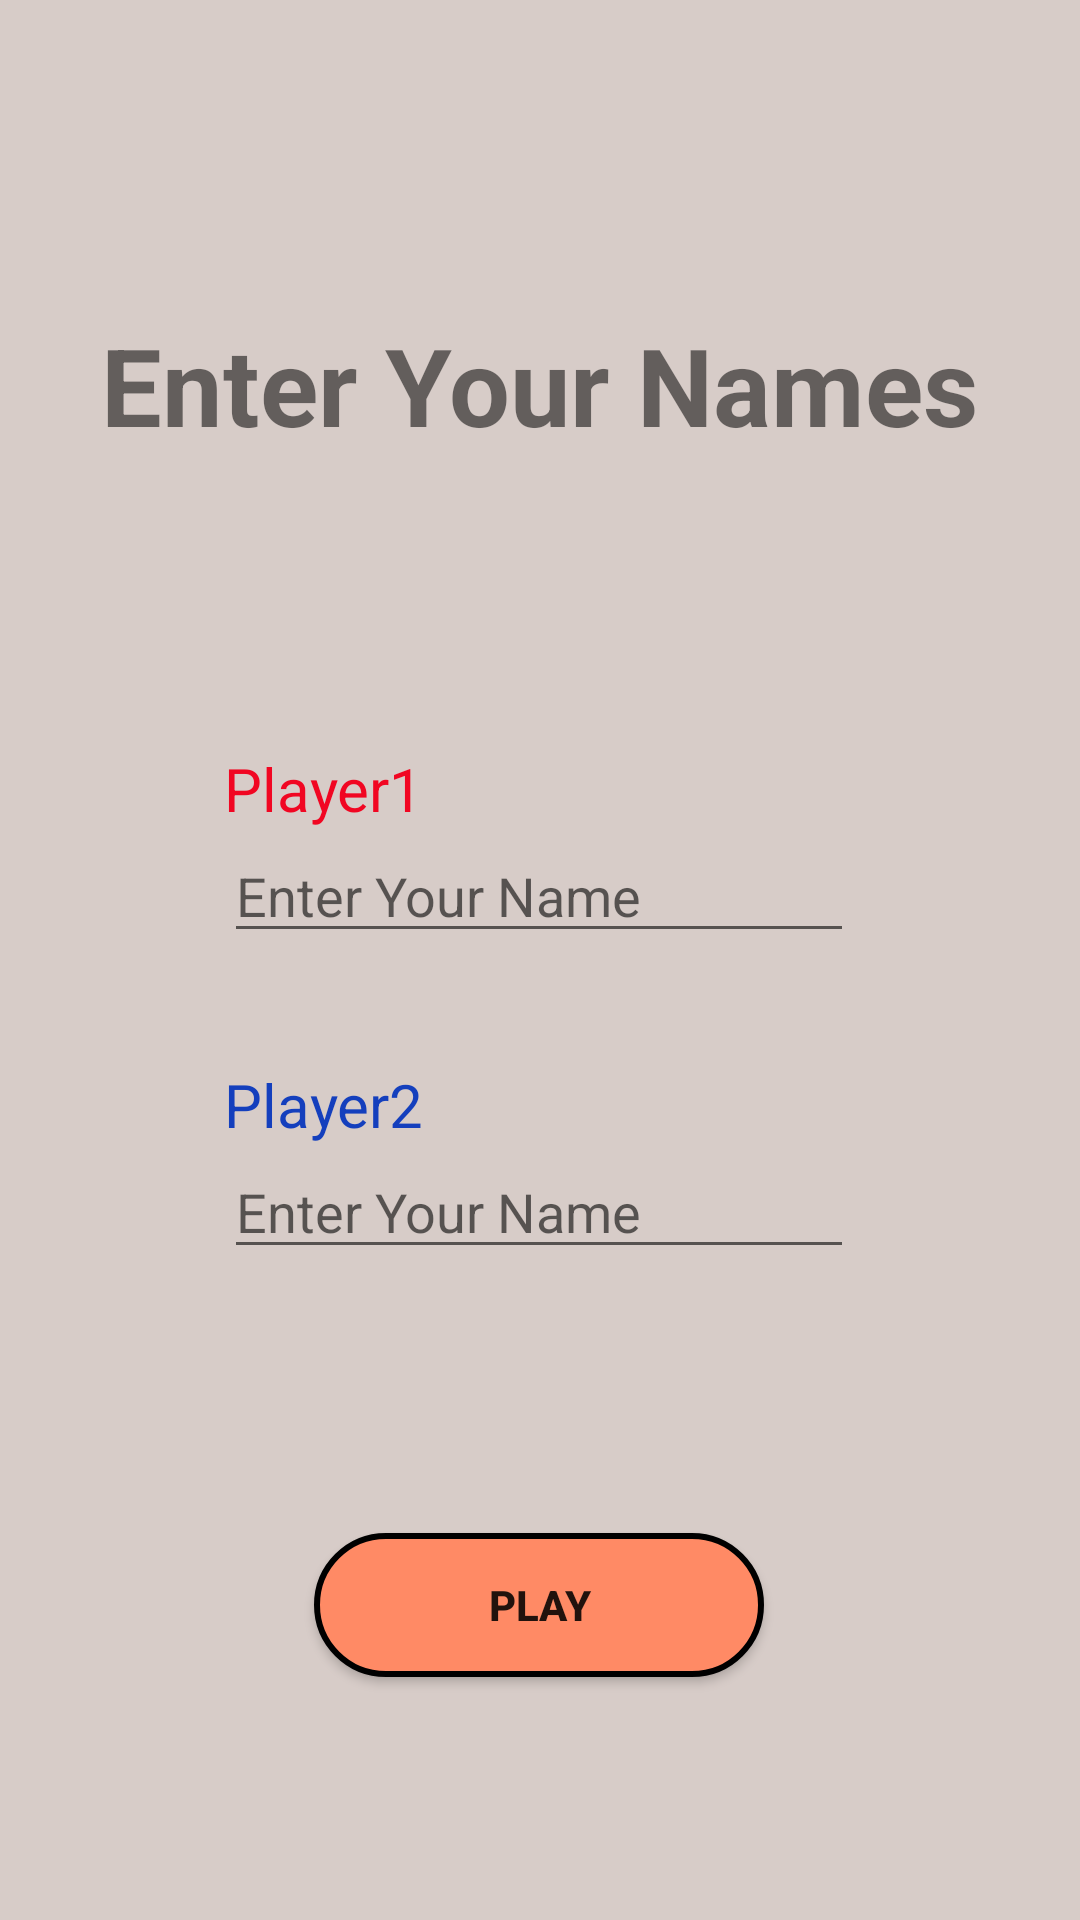

Produce the Android XML layout that renders to this screen, including the resource entries it uses.
<!-- AndroidManifest.xml: application theme Theme.TicTacToe_ver3 -->
<!-- res/layout/player_setup.xml -->
<?xml version="1.0" encoding="utf-8"?>
<androidx.constraintlayout.widget.ConstraintLayout xmlns:android="http://schemas.android.com/apk/res/android"
    xmlns:app="http://schemas.android.com/apk/res-auto"
    xmlns:tools="http://schemas.android.com/tools"
    android:layout_width="match_parent"
    android:layout_height="match_parent"
    android:background="#D7CCC8"
    tools:context=".PlayerSetup">

    <TextView
        android:id="@+id/textView2"
        android:layout_width="wrap_content"
        android:layout_height="wrap_content"
        android:layout_marginTop="104dp"
        android:textSize="36sp"
        android:textStyle="bold"
        android:text="@string/PlayerSetupTitle"
        app:layout_constraintEnd_toEndOf="parent"
        app:layout_constraintHorizontal_bias="0.498"
        app:layout_constraintStart_toStartOf="parent"
        app:layout_constraintTop_toTopOf="parent" />

    <TextView
        android:id="@+id/textView3"
        android:layout_width="wrap_content"
        android:layout_height="wrap_content"
        android:text="@string/Label1"
        android:textColor="#F10622"
        android:textSize="20sp"
        app:layout_constraintBottom_toTopOf="@+id/enterPLName1"
        app:layout_constraintStart_toStartOf="@+id/enterPLName1" />

    <TextView
        android:id="@+id/textView4"
        android:layout_width="wrap_content"
        android:layout_height="wrap_content"
        android:text="@string/Label2"
        android:textColor="#143FBD"
        android:textSize="20sp"
        app:layout_constraintBottom_toTopOf="@+id/enterPLName2"
        app:layout_constraintStart_toStartOf="@+id/enterPLName2" />

    <EditText
        android:id="@+id/enterPLName1"
        android:layout_width="wrap_content"
        android:layout_height="wrap_content"
        android:layout_marginTop="124dp"
        android:ems="10"
        android:inputType="text"
        android:hint="@string/nameHint"
        app:layout_constraintEnd_toEndOf="parent"
        app:layout_constraintHorizontal_bias="0.497"
        app:layout_constraintStart_toStartOf="parent"
        app:layout_constraintTop_toBottomOf="@+id/textView2" />

    <EditText
        android:id="@+id/enterPLName2"
        android:layout_width="wrap_content"
        android:layout_height="wrap_content"
        android:layout_marginTop="64dp"
        android:ems="10"
        android:inputType="text"
        android:hint="@string/nameHint"
        app:layout_constraintEnd_toEndOf="parent"
        app:layout_constraintHorizontal_bias="0.497"
        app:layout_constraintStart_toStartOf="parent"
        app:layout_constraintTop_toBottomOf="@+id/enterPLName1" />

    <Button
        android:id="@+id/button2"
        android:layout_width="150dp"
        android:layout_height="wrap_content"
        android:layout_marginTop="88dp"
        android:text="@string/playButton"
        android:onClick="submitButtonClick"
        android:textStyle="bold"
        android:background="@drawable/red_button"
        app:layout_constraintEnd_toEndOf="parent"
        app:layout_constraintHorizontal_bias="0.498"
        app:layout_constraintStart_toStartOf="parent"
        app:layout_constraintTop_toBottomOf="@+id/enterPLName2" />
</androidx.constraintlayout.widget.ConstraintLayout>
<!-- resources referenced by this layout -->
<resources>
  <!-- drawable red_button (drawable) -->
  <?xml version="1.0" encoding="utf-8"?>
  <selector xmlns:android="http://schemas.android.com/apk/res/android">
      <item>
          <shape
              android:shape = "rectangle">
              <solid android:color="#FF8A65">
  
              </solid>
              <corners android:radius="100dp"></corners>
              <stroke android:color="@color/black"
                  android:width="2dp"
                  ></stroke>
          </shape>
  
  
      </item>
  
  
  </selector>
  <string name="Label1">Player1</string>
  <string name="Label2">Player2</string>
  <string name="PlayerSetupTitle">Enter Your Names</string>
  <string name="nameHint">Enter Your Name</string>
  <string name="playButton">PLAY</string>
  <style name="Theme.TicTacToe_ver3" parent="Base.Theme.TicTacToe_ver3" />
  <style name="Base.Theme.TicTacToe_ver3" parent="Theme.AppCompat.Light.NoActionBar">
          
          
      </style>
  <!-- not gathered from this repository: default colours our renderer supplied (Android Studio template values) -->
  <color name="black">#FF000000</color>
</resources>
